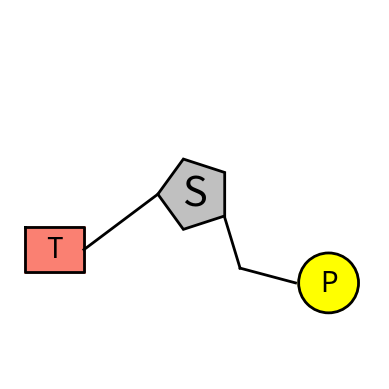

This chart was generated by the following Python code:
import matplotlib.pyplot as plt
import numpy as np
from matplotlib.patches import Circle, Rectangle

# Define the scaling factor for pentagon
scaling_factor = 0.25

# Define the coordinates of the vertices of the pentagon
x = [0.5 + scaling_factor * 0.4 * np.cos(2 * np.pi * i / 5) for i in range(5)]
y = [0.5 + scaling_factor * 0.4 * np.sin(2 * np.pi * i / 5) for i in range(5)]

# Create a figure and axes
fig, ax = plt.subplots()

# Mirror the pentagon on the X and Y axes
x_mirror = [1.0 - xi for xi in x]
y_mirror = [1.0 - yi for yi in y]

# Plot the mirrored pentagon with a black outline
plt.fill(x_mirror + [x_mirror[0]], y_mirror + [y_mirror[0]], color='silver', edgecolor='black', lw=2)

# Add the letter "S" to the pentagon
ax.text(0.5, 0.5, "S", color='black', fontsize=30, ha='center', va='center')

# Add a first line
line_x = [0.5800, 0.6225]
line_y = [0.4400, 0.3000]
plt.plot(line_x, line_y, color='black', lw=2)

# Add a second line
line_x2 = [0.6225, 0.7725]
line_y2 = [0.3000, 0.2600]
plt.plot(line_x2, line_y2, color='black', lw=2)

# Add a yellow circle with specified diameter
circle_inner = Circle((0.8620, 0.2600), 0.080, fill=True, color='yellow', edgecolor='black', lw=2)
ax.add_patch(circle_inner)

# Draw a black circumference
circle_outer = Circle((0.8620, 0.2600), 0.081, fill=False, color='black', lw=2)
ax.add_patch(circle_outer)

# Add the letter "P" to the circle
ax.text(0.8620, 0.2600, "P", color='black', fontsize=20, ha='center', va='center')

# Set axis limits and equal aspect ratio
ax.set_xlim(0, 1)
ax.set_ylim(0, 1)
ax.set_aspect('equal', adjustable='box')

# Add a third line
line_x3 = [0.40, 0.20]
line_y3 = [0.50, 0.35]
plt.plot(line_x3, line_y3, color='black', lw=2)

# Add a square with equal sides starting from (0.20, 0.35)
square = Rectangle((0.04, 0.29), 0.160, 0.120, fill=True, color='salmon', edgecolor='black', lw=2)
ax.add_patch(square)

# Add the letter "A" to the square
ax.text(0.12, 0.35, "T", color='black', fontsize=20, ha='center', va='center')

# Add four black lines around the square starting from (0.200, 0.400)
line_x4 = [0.04, 0.20, 0.20, 0.04, 0.04]
line_y4 = [0.41, 0.41, 0.29, 0.29, 0.41]
plt.plot(line_x4, line_y4, color='black', lw=2)

# Remove axis labels
ax.axis('off')

# Show the plot
plt.show()

# Save the plot as an image to your PC
# plt.savefig('Nucleotide_A_Mirrored_Left_Updated.png', dpi=300, bbox_inches='tight')

# Close the plot window
plt.close()
